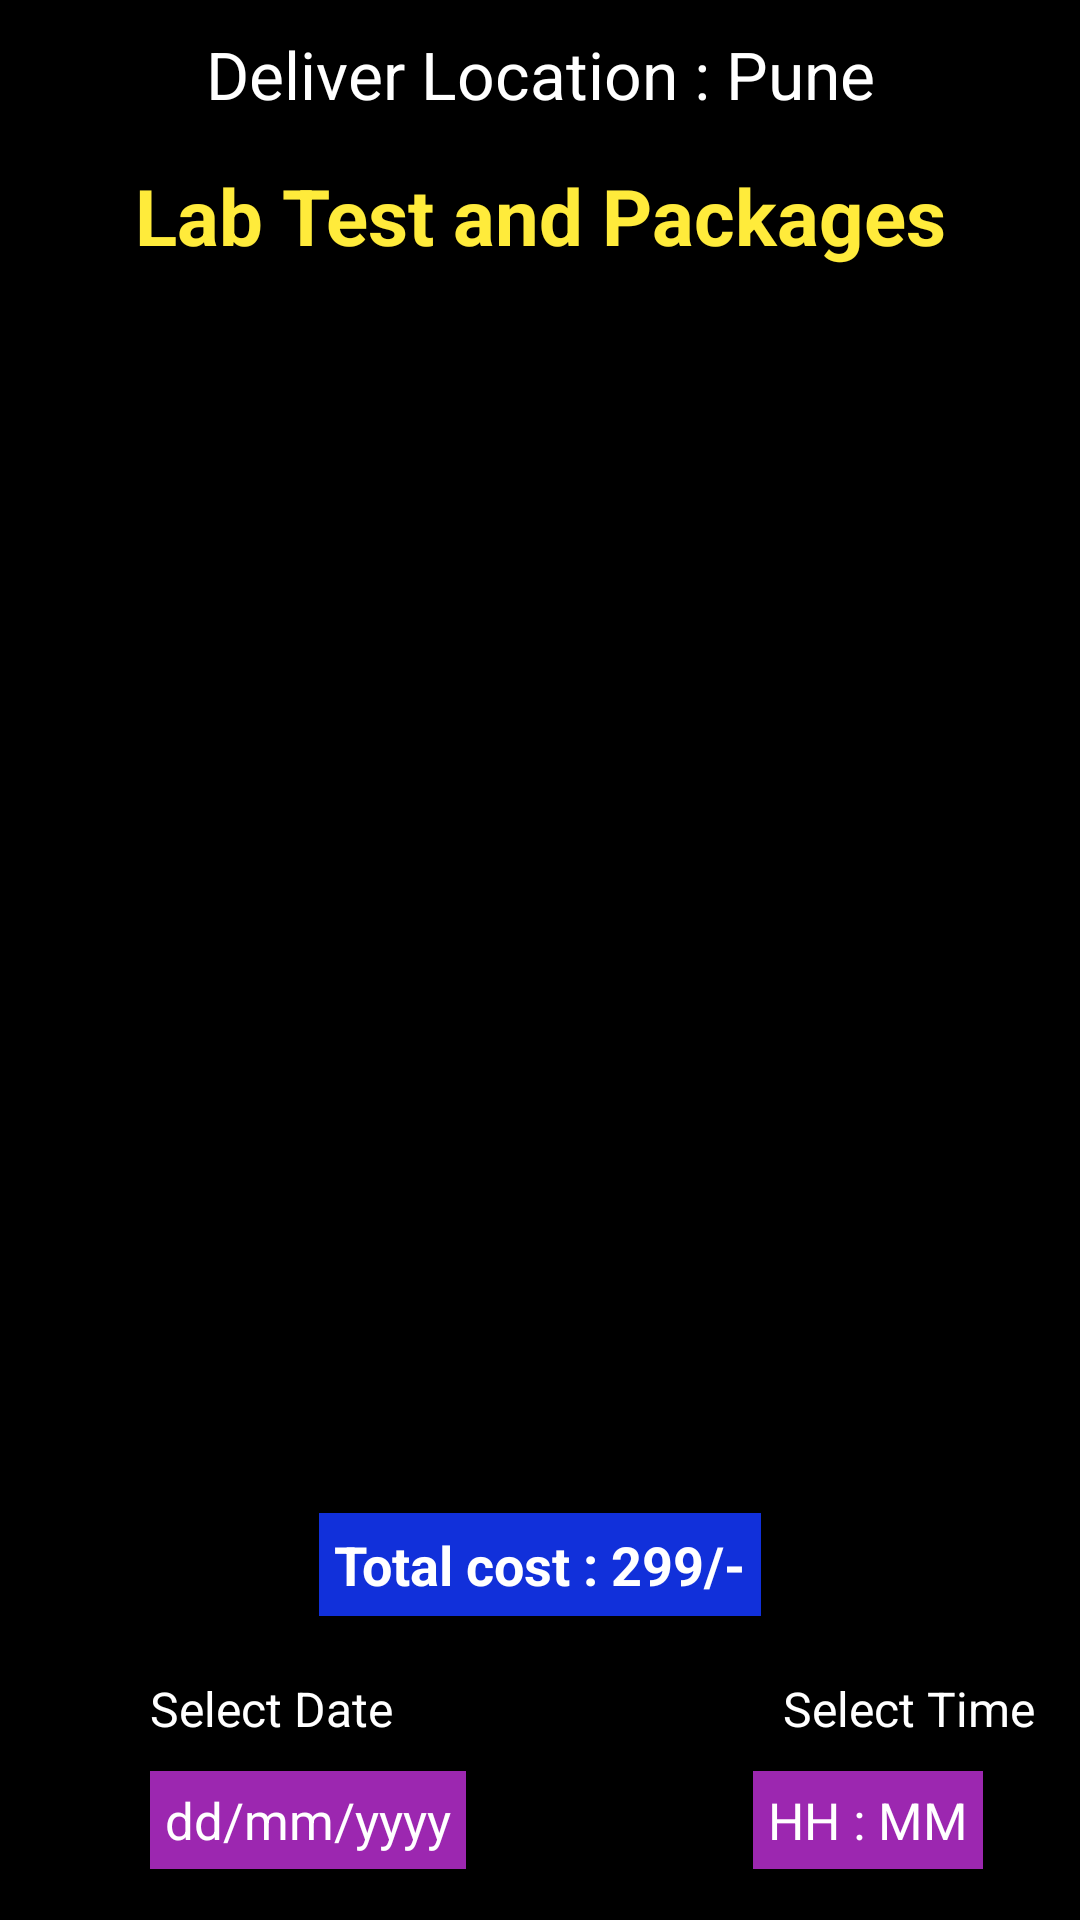

Reconstruct the res/layout file that produces this screen, plus the resources it refers to.
<!-- AndroidManifest.xml: application theme Theme.HealthCareApp -->
<!-- res/layout/activity_cart_lab.xml -->
<?xml version="1.0" encoding="utf-8"?>
<LinearLayout xmlns:android="http://schemas.android.com/apk/res/android"
    xmlns:app="http://schemas.android.com/apk/res-auto"
    xmlns:tools="http://schemas.android.com/tools"
    android:layout_width="match_parent"
    android:orientation="vertical"
    android:background="@color/black"
    android:layout_height="match_parent"
    tools:context=".CartLabActivity">

    <TextView
        android:layout_width="match_parent"
        android:text="Deliver Location : Pune"
        android:layout_marginHorizontal="20dp"
        android:textColor="#fff"
        android:background="@color/black"
        android:padding="5dp"
        android:textSize="22sp"
        android:paddingVertical="5dp"
        android:id="@+id/cardlab_location"
        android:gravity="center_horizontal"
        android:layout_marginTop="5dp"
        android:layout_height="wrap_content"/>
    <TextView
        android:layout_width="match_parent"
        android:text="Lab Test and Packages"
        android:layout_marginHorizontal="20dp"
        android:textColor="#FFEB3B"
        android:textSize="26sp"
        android:background="@color/black"
        android:paddingVertical="5dp"
        android:id="@+id/cartlab_package"
        android:textStyle="bold"
        android:gravity="center_horizontal"
        android:layout_marginTop="5dp"
        android:layout_height="wrap_content"/>

    <ListView
        android:layout_width="350dp"
        android:layout_height="370dp"
        android:id="@+id/cardlab_listview"
        android:layout_gravity="center_horizontal"
        android:layout_marginTop="50dp"
        android:layout_margin="10dp" />
    <TextView
        android:layout_width="wrap_content"
        android:layout_height="wrap_content"
        android:text="Total cost : 299/-"
        android:padding="5dp"
        android:paddingHorizontal="5dp"
        android:textSize="18sp"
        android:background="#1130DA"
        android:textStyle="bold"
        android:layout_gravity="center_horizontal"
        android:id="@+id/cartlab_price"
        android:layout_marginTop="20dp"
        android:textColor="#fff"/>
    <RelativeLayout
        android:layout_width="match_parent"
        android:layout_height="wrap_content">
        <TextView
            android:layout_width="wrap_content"
            android:layout_height="wrap_content"
            android:text="Select Date"
            android:textSize="16sp"
            android:id="@+id/cartlab_setdate_tv"
            android:layout_marginLeft="50dp"
            android:layout_marginTop="20dp"
            android:textColor="#fff"/>
        <TextView
            android:layout_width="wrap_content"
            android:layout_height="wrap_content"
            android:text="dd/mm/yyyy"
            android:textSize="17sp"
            android:padding="5dp"
            android:background="#9C27B0"
            android:id="@+id/cartlab_date"
            android:textColor="#fff"
            android:layout_below="@+id/cartlab_setdate_tv"
            android:layout_marginLeft="50dp"
            android:layout_marginTop="10dp"/>

        <TextView
            android:layout_width="wrap_content"
            android:layout_height="wrap_content"
            android:text="Select Time"
            android:textSize="16sp"
            android:layout_toRightOf="@+id/cartlab_setdate_tv"

            android:id="@+id/cardlab_settime_tv"
            android:layout_marginLeft="130dp"
            android:layout_marginTop="20dp"
            android:textColor="#fff"/>
        <TextView
            android:layout_width="wrap_content"
            android:layout_height="wrap_content"
            android:text="HH : MM"
            android:padding="5dp"
            android:background="#9C27B0"
            android:textSize="17sp"
            android:id="@+id/cartlab_time"
            android:layout_toRightOf="@+id/cartlab_setdate_tv"
            android:textColor="#fff"
            android:layout_below="@+id/cardlab_settime_tv"
            android:layout_marginLeft="120dp"
            android:layout_marginTop="10dp"/>
    </RelativeLayout>

    <RelativeLayout
        android:layout_width="match_parent"
        android:layout_marginTop="20dp"
        android:layout_height="wrap_content">
        <Button
            android:layout_width="wrap_content"
            android:layout_height="wrap_content"
            android:text="BACK"
            android:layout_marginStart="20dp"
            android:id="@+id/cardlab_back"
            android:backgroundTint="#EA1717"
            android:padding="10dp"
            android:layout_marginTop="5dp"
            android:layout_gravity="center"
            />
        <Button
            android:layout_width="wrap_content"
            android:layout_height="wrap_content"
            android:text="Checkout"
            android:layout_marginStart="130dp"
            android:layout_toRightOf="@+id/cardlab_back"
            android:id="@+id/cartlab_chekout"
            android:backgroundTint="#05AC0B"
            android:padding="10dp"
            android:layout_marginTop="5dp"
            android:layout_gravity="center"
            />
    </RelativeLayout>


</LinearLayout>
<!-- resources referenced by this layout -->
<resources>
  <style name="Theme.HealthCareApp" parent="Theme.MaterialComponents.DayNight.DarkActionBar">
          
          <item name="colorPrimary">@color/purple_500</item>
          <item name="colorPrimaryVariant">@color/purple_700</item>
          <item name="colorOnPrimary">@color/white</item>
          
          <item name="colorSecondary">@color/teal_200</item>
          <item name="colorSecondaryVariant">@color/teal_700</item>
          <item name="colorOnSecondary">@color/black</item>
          
          <item name="android:statusBarColor">?attr/colorPrimaryVariant</item>
          
      </style>
  <!-- not gathered from this repository: default colours our renderer supplied (Android Studio template values) -->
  <color name="purple_500">#FF6200EE</color>
  <color name="purple_700">#FF3700B3</color>
  <color name="teal_200">#FF03DAC5</color>
  <color name="teal_700">#FF018786</color>
  <color name="black">#FF000000</color>
  <color name="white">#FFFFFFFF</color>
</resources>
